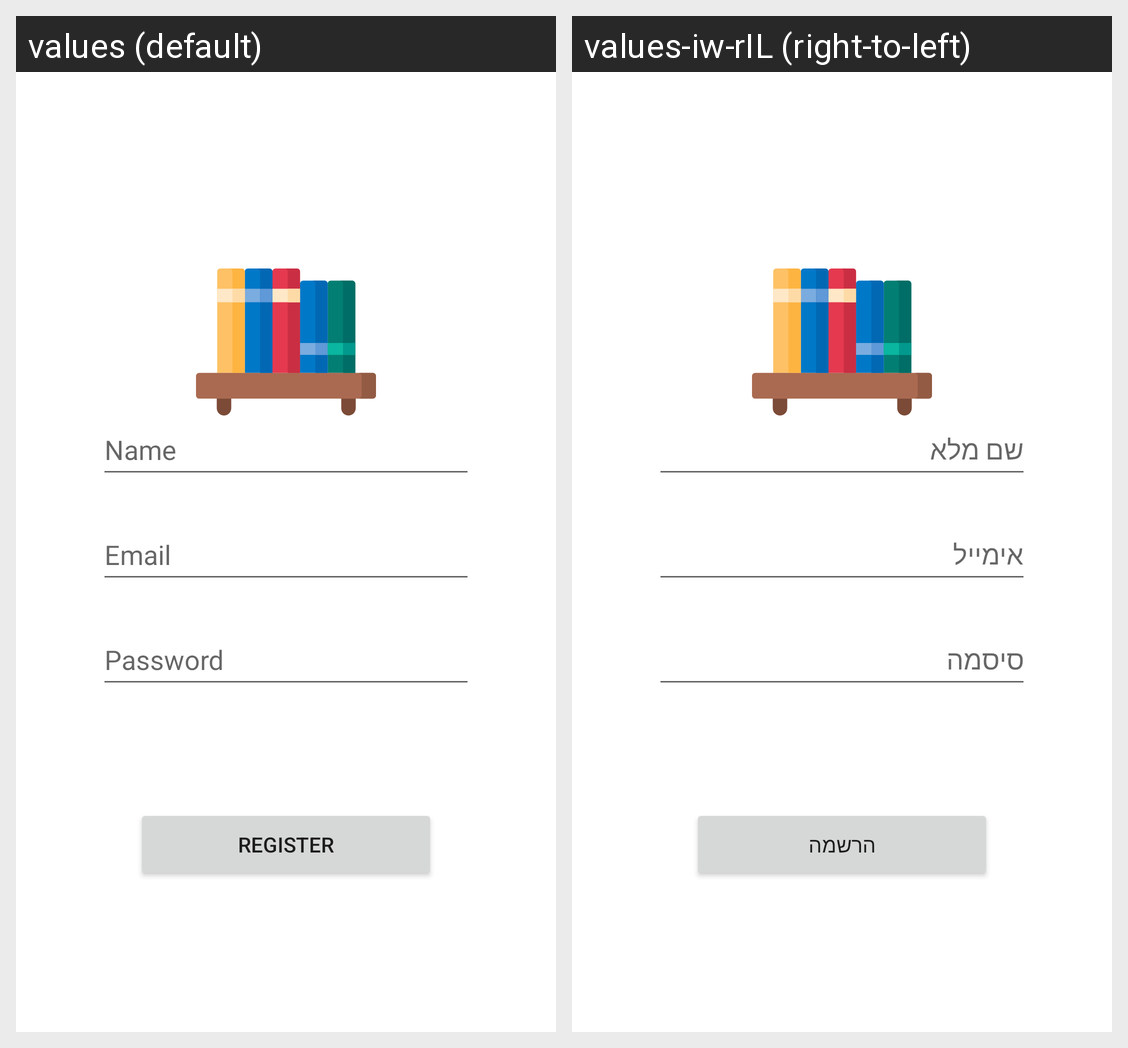

The same Android screen rendered under two of its app's locales, left to right. List the strings drawn on it with the default value and each locale's translation.
Android screen res/layout/fragment_register.xml rendered under 2 locales, left to right: values (default), values-iw-rIL (right-to-left). Device: Nexus 5 (rendered at 1080×1920; each locale shown at half size, 540×960, under a caption strip naming it); theme Theme.FindBook.
Strings drawn on this screen, with the default value and each locale's value (text and hints the layout hard-codes, and strings that could not be matched under every locale, appear in the picture but are not listed):

name
  values: Name
  values-iw-rIL: שם מלא

email
  values: Email
  values-iw-rIL: אימייל

password
  values: Password
  values-iw-rIL: סיסמה

register
  values: Register
  values-iw-rIL: הרשמה
